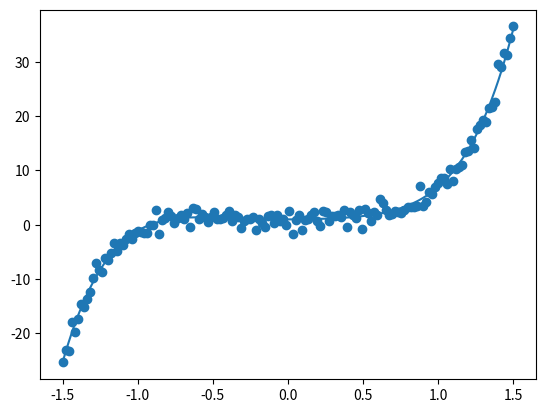

Write the Python code that produced this figure.
import numpy as np
import matplotlib.pyplot as plt

def cost(x,y,a,b,c):
    return np.sum((y - (a * x**5 + b * x**2 + c))**2)

def dcost(x,y,a,b,c):
    interim = - 2 * (y - (a * x**5 + b * x**2 + c))
    return np.sum(interim * x**5), np.sum(interim * x**2), np.sum(interim)

def GD(x,y,a,b,c,step=0.001):
    old = 0
    new = 1
    while abs(new-old) > 0:
        da, db, dc = dcost(x,y,a,b,c)
        a -= da*step
        b -= db*step
        c -= dc*step
        old = new
        new = cost(x,y,a,b,c)
    return a, b, c

rng = np.random.RandomState(2)

x = np.linspace(-1.5,1.5,150)
y = 4 * x**5 + 2 * x**2 + 1 + rng.randn(150)

a = 0
b = 0
c = 0


a, b, c = GD(x,y,a,b,c)

z = a * x**5 + b * x**2 + c

print('The values of the constants are:\na: {}\nb: {}\nc: {}'.format(a,b,c))
plt.figure()
plt.scatter(x,y)
plt.plot(x,z)